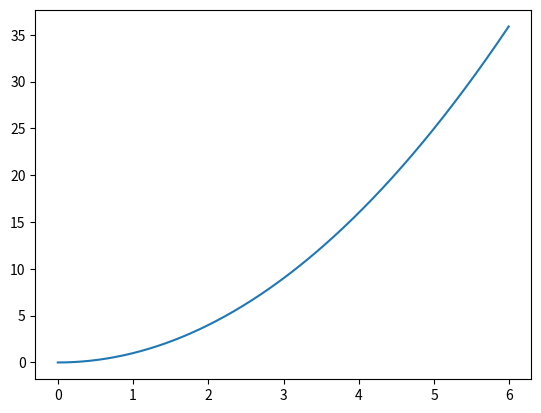

Recreate this plot in Python.
import matplotlib.pyplot as plt
import numpy as np
x = np.arange(0.0,6.0,0.01)
plt.plot(x,[i**2 for i in x])
plt.show()
